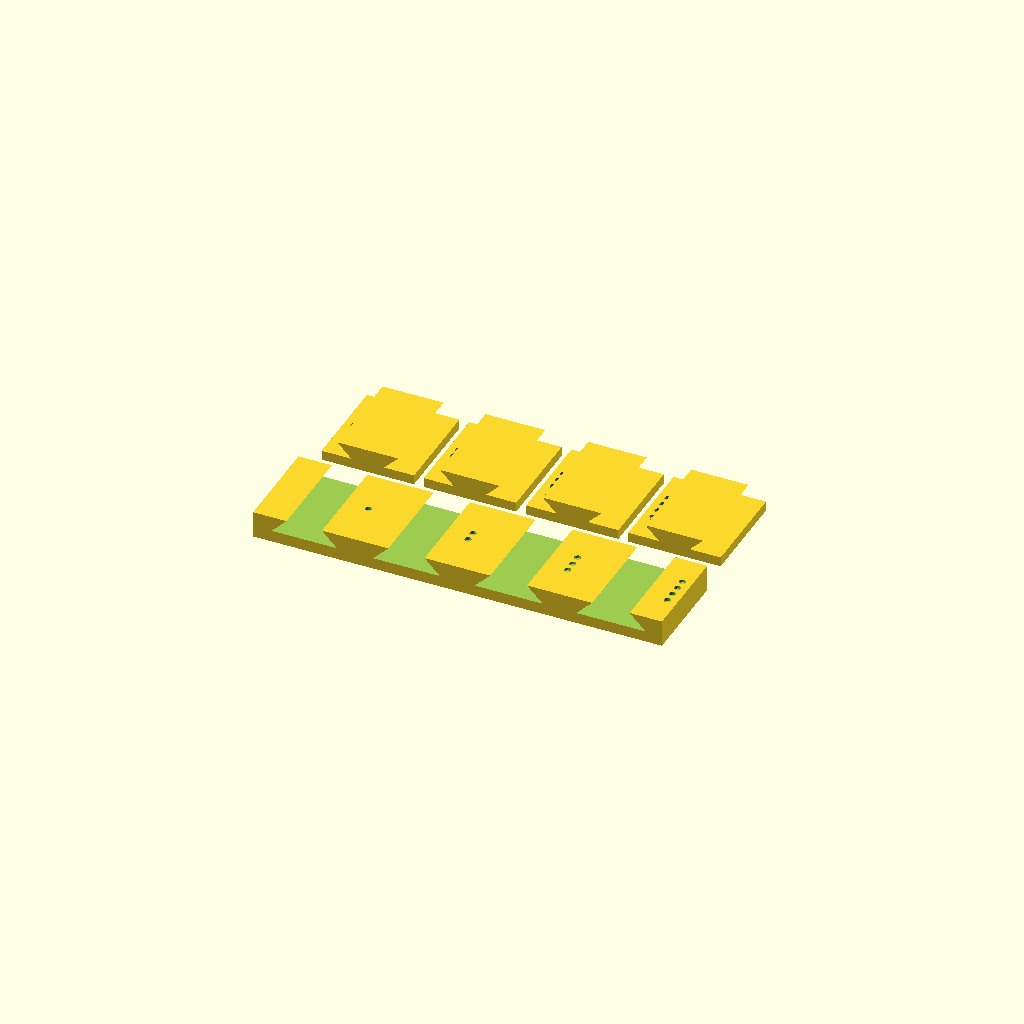
Cell 1 — every parameter at its default value.
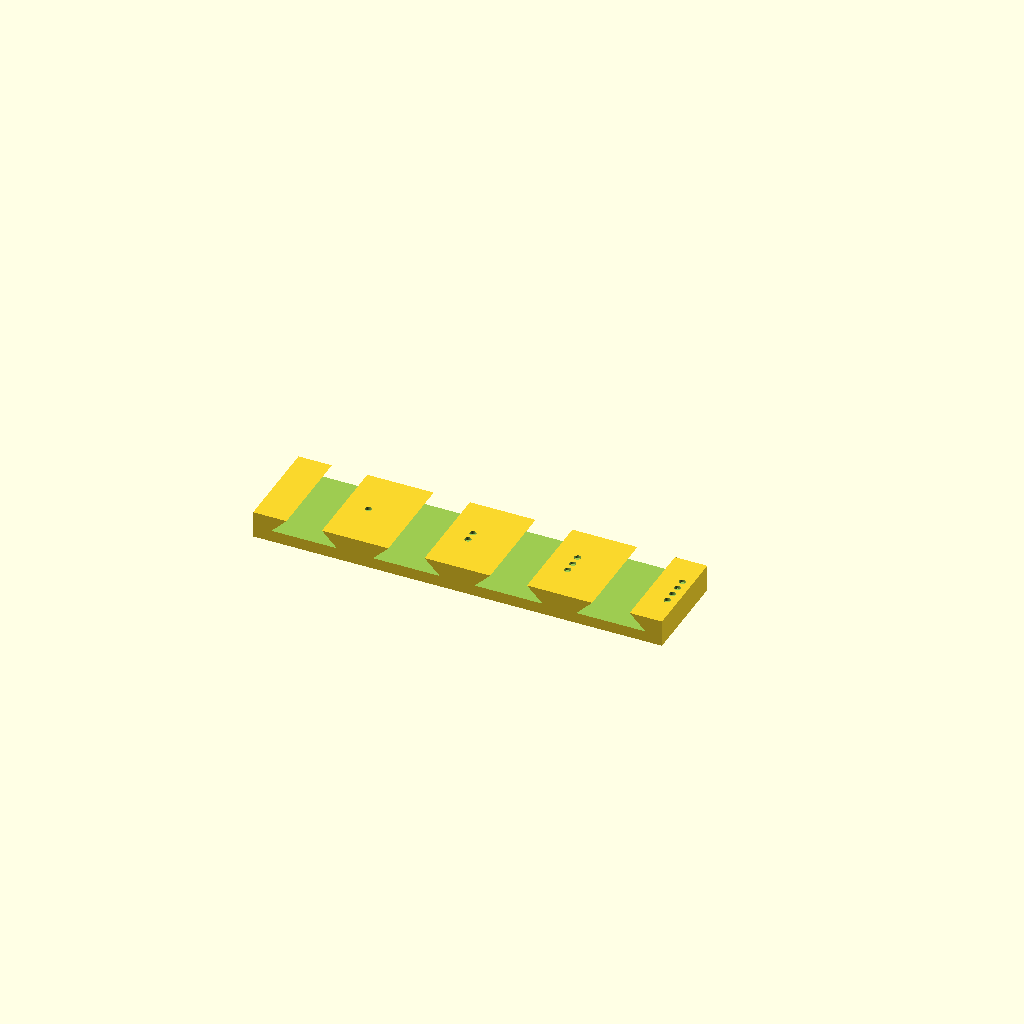
Cell 2: the same model with part = "block".
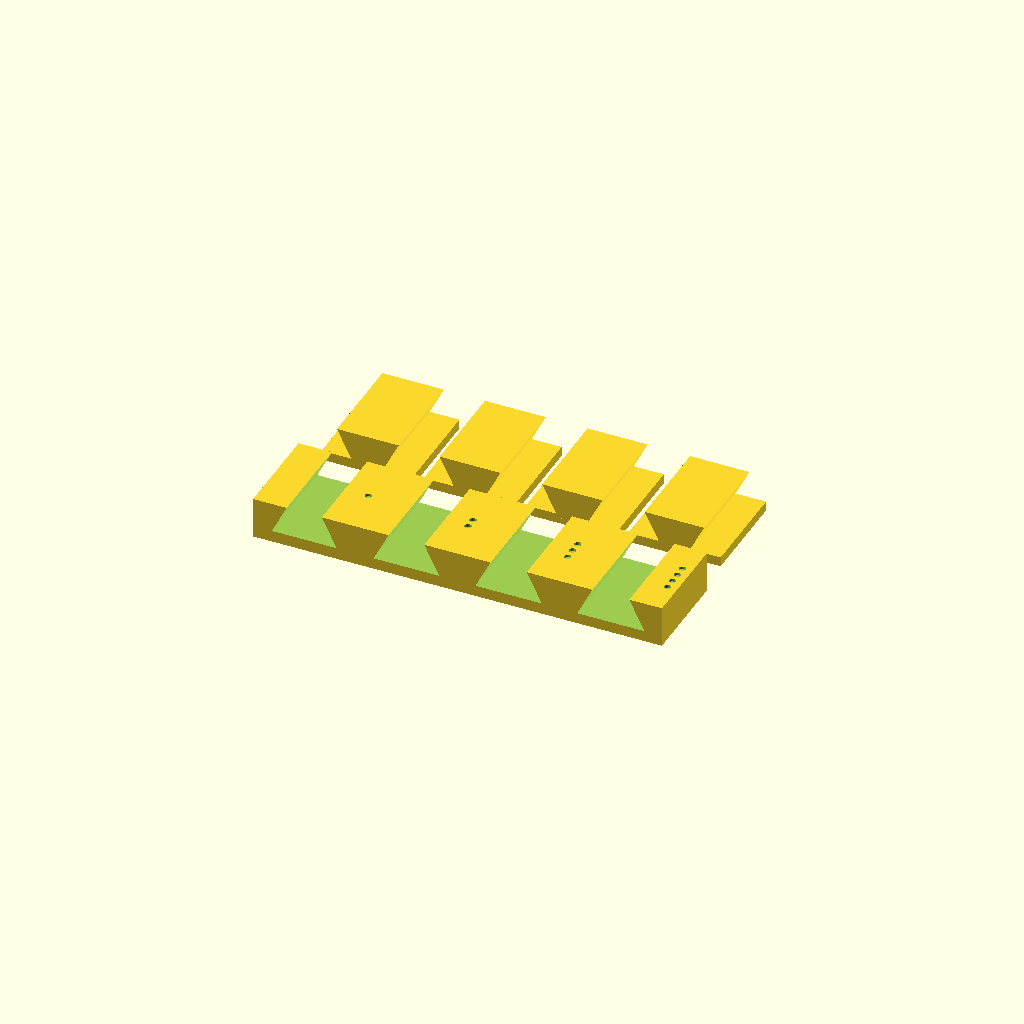
Cell 3: dt_h = 6 (everything else at default).
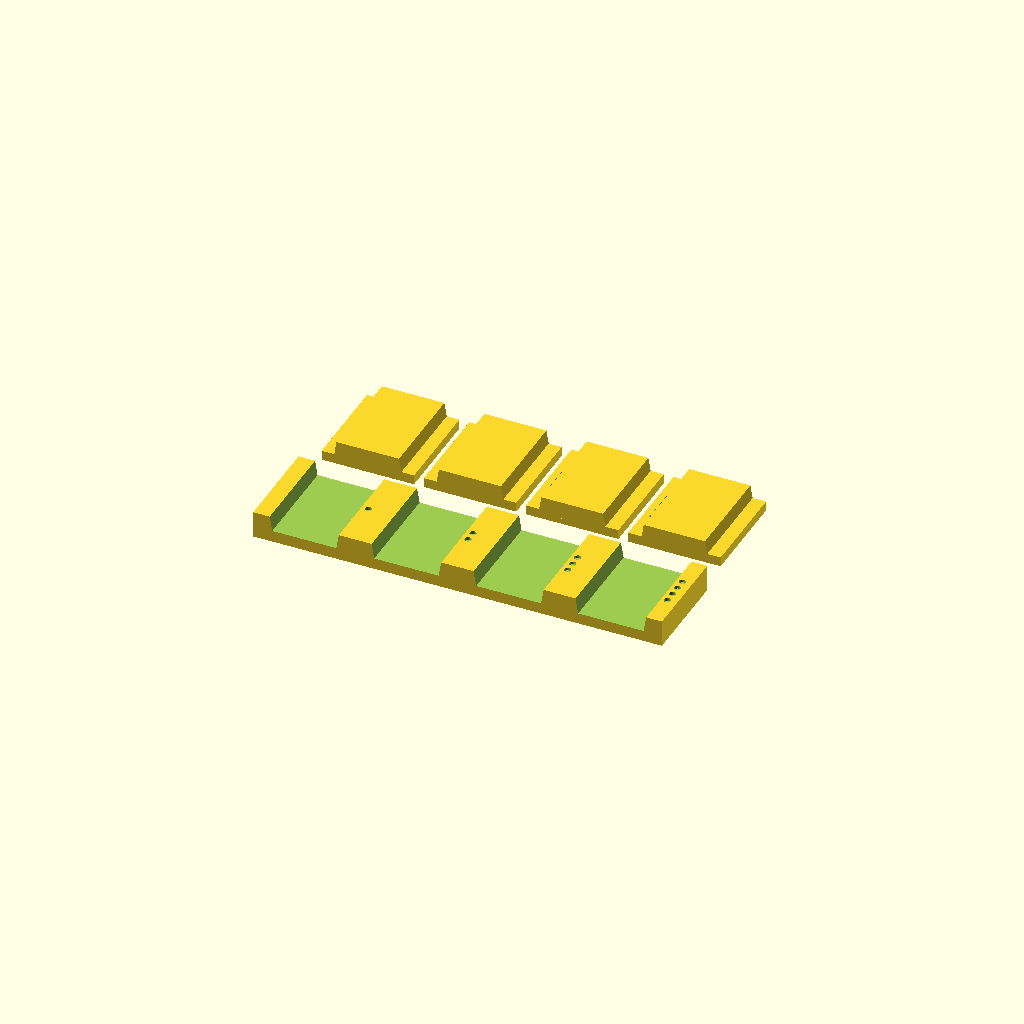
Cell 4: the same model with dt_bot = 14.
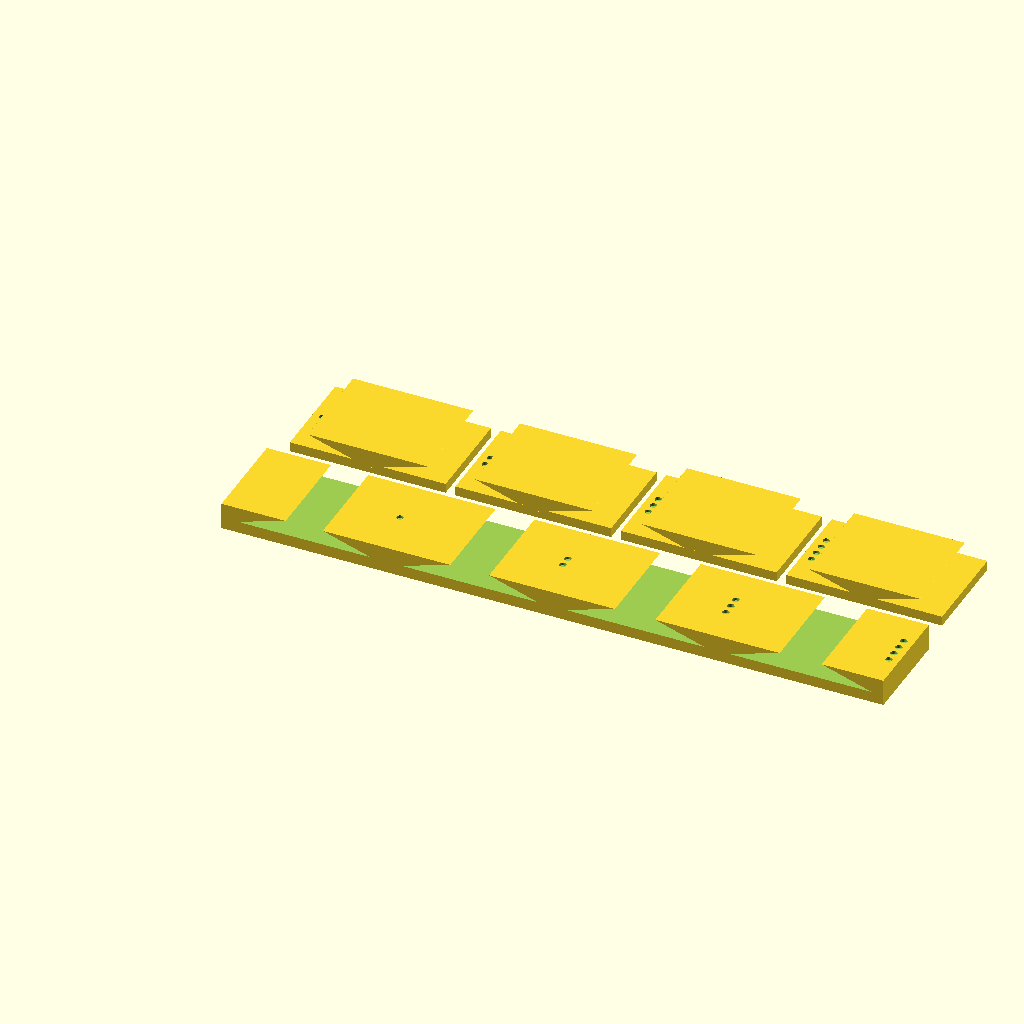
Cell 5: dt_top = 26 (everything else at default).
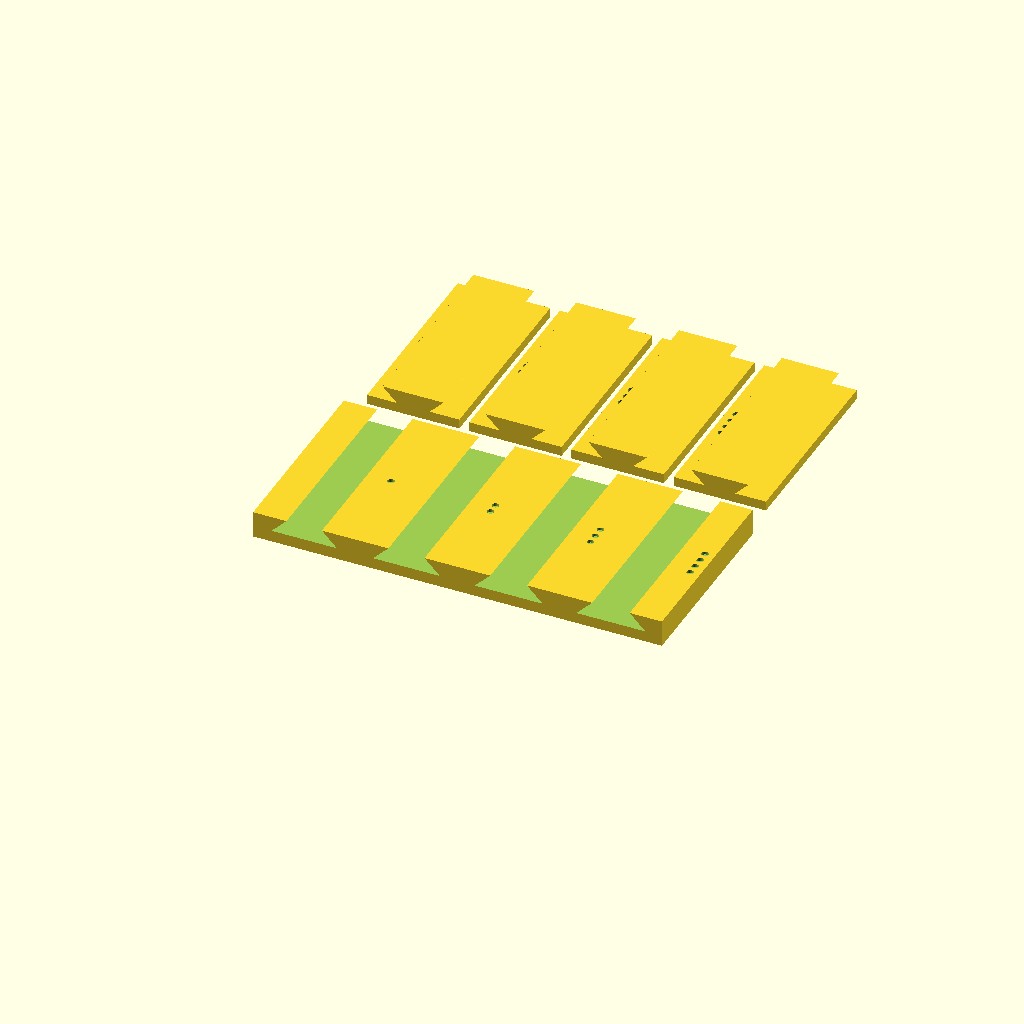
Cell 6: the same model with len = 40.
All cells are drawn from one camera (rotation 55°, 0°, 25°, orthographic, colour scheme Cornfield), so only the parameter changes between them.
Source of the model, skills/fdm-parametric-design/examples/fit_coupon.scad:
// Fit test coupon: ONE short print (~15 min) shows which clearance works on THIS printer
// with THIS filament - before printing the real part.
// A block with 4 dovetail grooves (clearance 0.2 / 0.3 / 0.4 / 0.5 mm per side) plus 4 tongues.
// Number of engraved dots on block and tongue = variant 1..4.
// Copy the real part's profile (height, widths, flanks) here so the test means something.
// Prints without supports: block flat with the grooves open at the top, tongues on their base plate.

/* [Coupon] */
// Clearance per side for the 4 variants
fits = [0.2, 0.3, 0.4, 0.5];
// Dovetail height
dt_h = 3.0;
// Dovetail width at the root (narrow side)
dt_bot = 7.0;
// Dovetail width at the tip (dt_bot + 2*dt_h = 45 deg)
dt_top = 13.0;
// Length of the test pieces
len = 20;
// What to print
part = "all"; // [all, block, tongues]

/* [Hidden] */
$fn = 24;
pitch = dt_top + 8;
bh = dt_h + 2.5;          // block height
// Profile in (u, v): v = 0 root (narrow), v = dt_h tip (wide); extended to v = -1 for clean unions
module prof(grow) {
    k = (dt_top - dt_bot) / (2 * dt_h);
    offset(delta = grow) polygon([[-dt_bot/2 + k, -1], [dt_bot/2 - k, -1], [dt_top/2, dt_h], [-dt_top/2, dt_h]]);
}
// n dots engraved 0.6 mm deep into a surface at height `top`
module dots(n, top) for (i = [0 : n - 1]) translate([i * 2.2 - (n - 1) * 1.1, 0, top - 0.6]) cylinder(d = 1.4, h = 1);

// Block: groove mouth (narrow) at the top, widening downwards (v -> -z)
module block() difference() {
    translate([-pitch/2, 0, 0]) cube([pitch * len(fits), len, bh]);
    for (i = [0 : len(fits) - 1]) {
        translate([i * pitch, -1, bh]) rotate([-90, 0, 0]) linear_extrude(len + 2) prof(fits[i] / 2);
        translate([i * pitch + dt_top/2 + 2, len / 2, 0]) rotate([0, 0, 90]) dots(i + 1, bh);
    }
}
// Tongue: base plate on the bed, root at z = 2, widening upwards (v -> +z)
module tongue(i) difference() {
    union() {
        translate([-pitch/2 + 1, 0, 0]) cube([pitch - 2, len, 2]);
        translate([0, len, 2 - 0.01]) rotate([90, 0, 0]) linear_extrude(len) prof(-fits[i] / 2);
    }
    translate([-pitch/2 + 3, len / 2, 0]) rotate([0, 0, 90]) dots(i + 1, 2);
}
// Only draw for known values, so `part="none"` (used by check.sh) draws nothing
if (part == "all" || part == "block") block();
if (part == "all" || part == "tongues") for (i = [0 : len(fits) - 1]) translate([i * pitch, len + 8, 0]) tongue(i);
Parameter table extracted from the source (name, type, default, range or options):
fits: vector, default [0.2, 0.3, 0.4, 0.5]
dt_h: number, default 3
dt_bot: number, default 7
dt_top: number, default 13
len: number, default 20
part: string, default "all", options "all", "block", "tongues"
